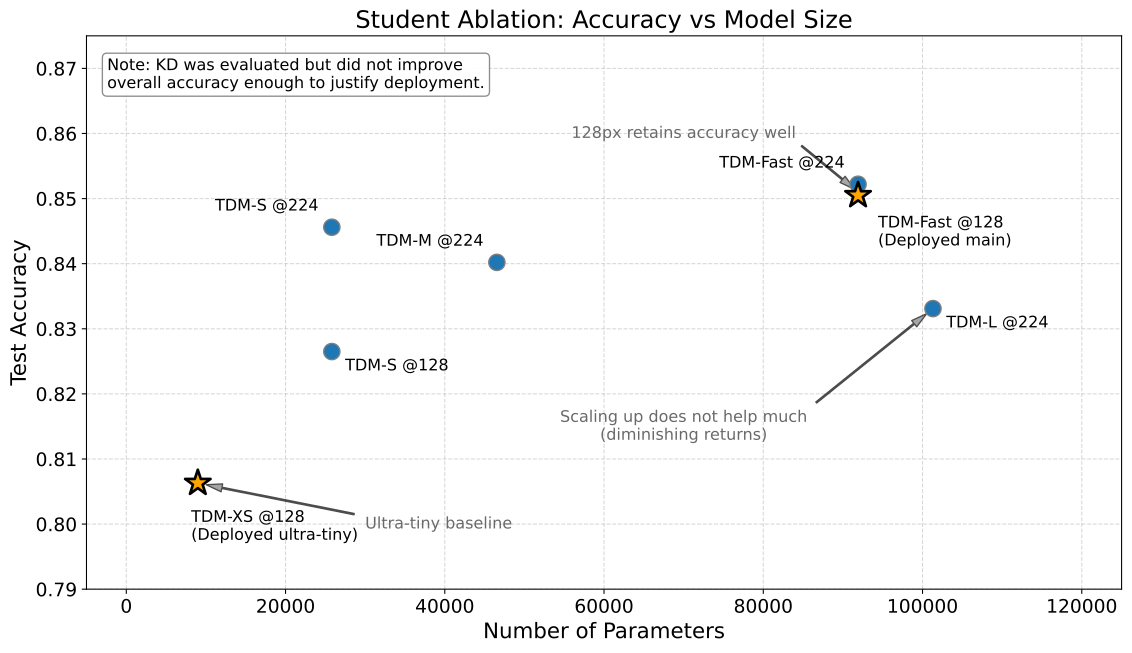

The file beside this chart, header and first rows:
Model, Params, Test_Acc, Resolution, Deployed
TDM-Fast @224, 91902, 0.8522, 224, False
TDM-Fast @128, 91902, 0.8505, 128, True
TDM-S @224, 25814, 0.8456, 224, False
TDM-S @128, 25814, 0.8265, 128, False
TDM-M @224, 46542, 0.8402, 224, False
TDM-L @224, 101310, 0.8331, 224, False
TDM-XS @128, 8982, 0.8063, 128, True
